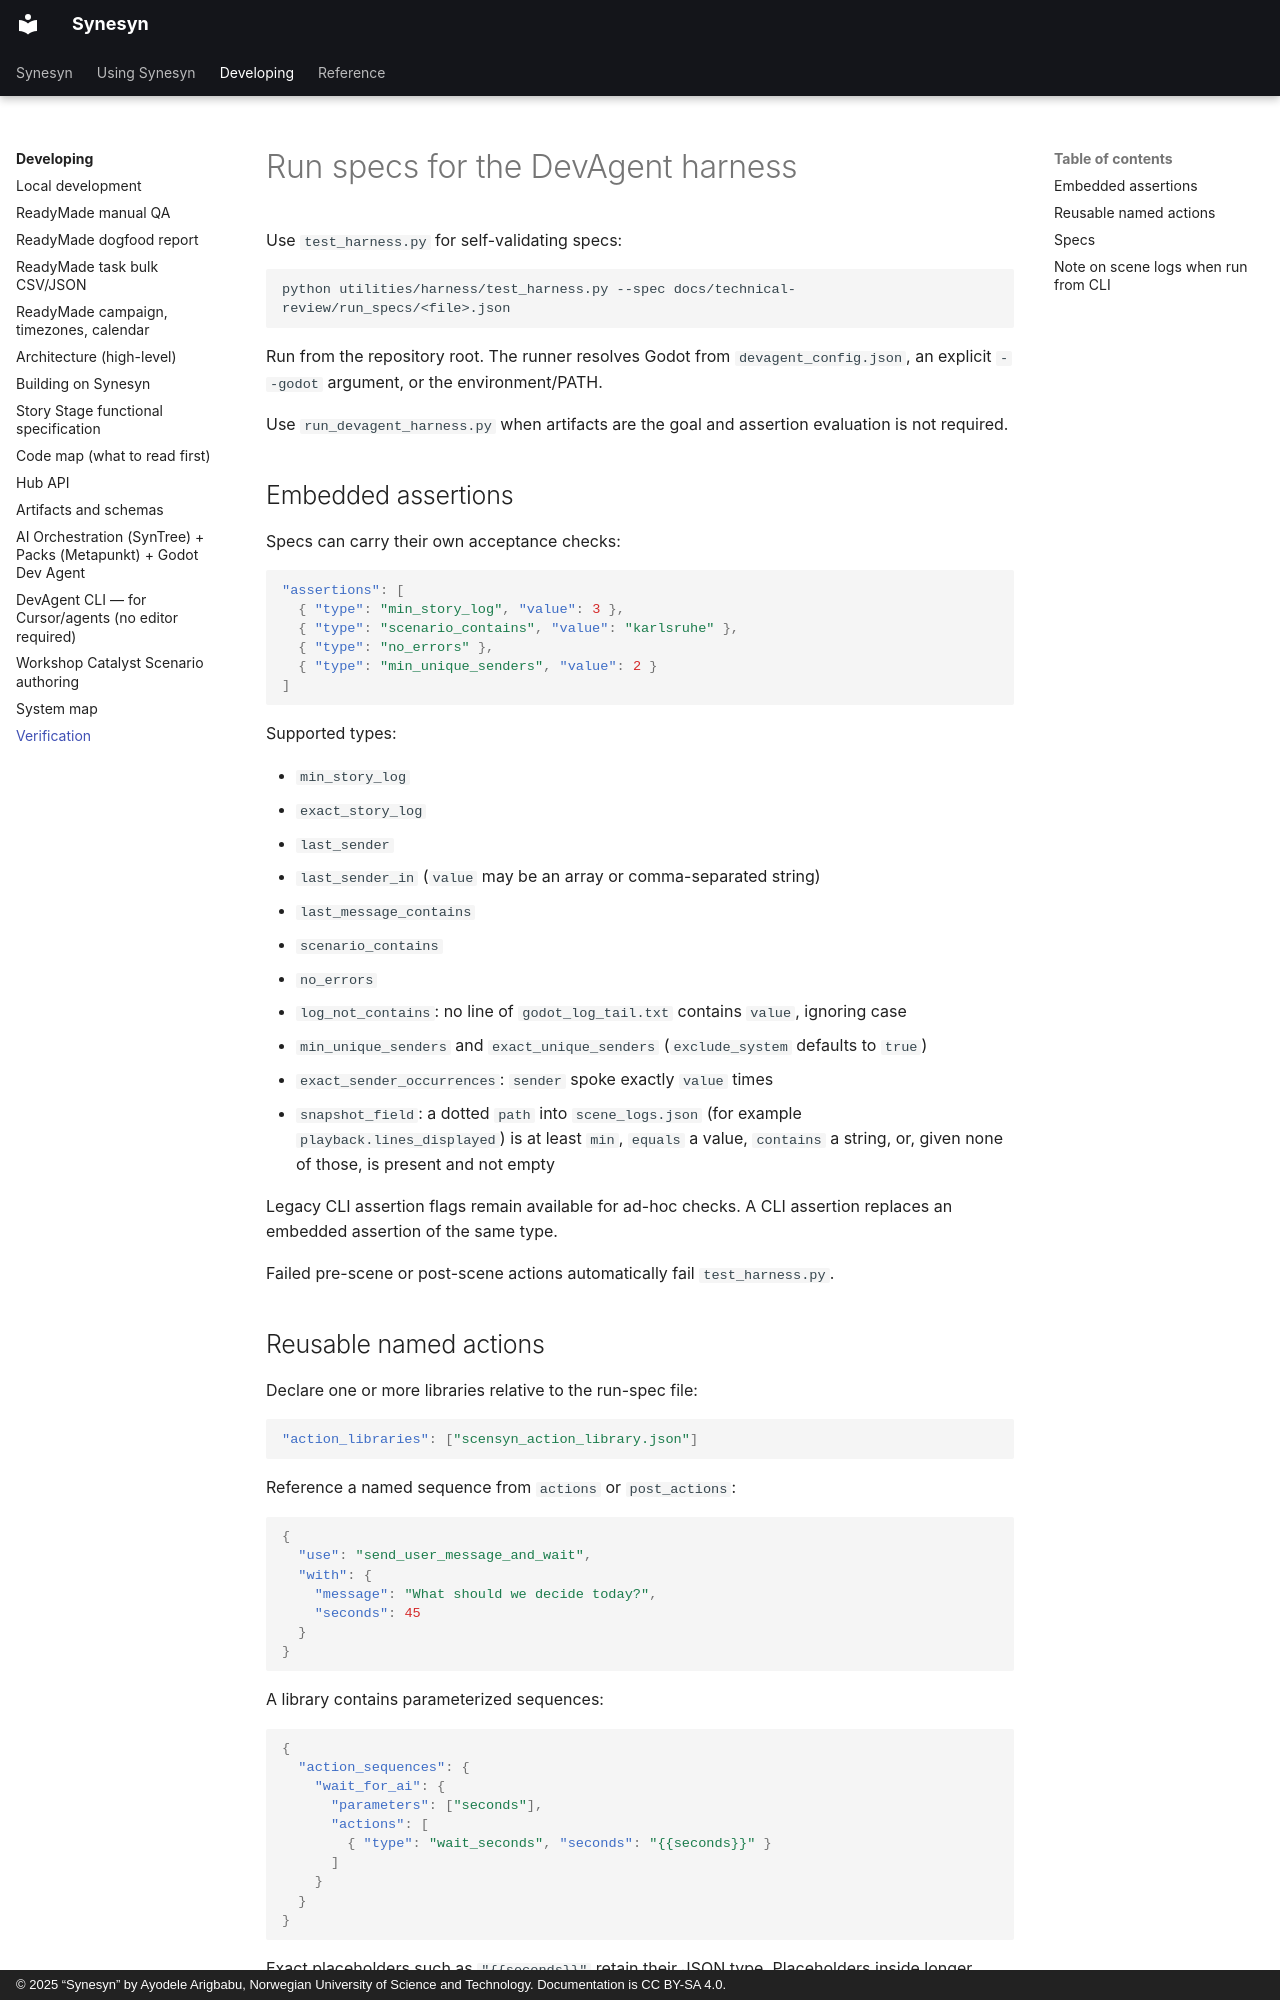

repository: Metapunkt/Synesyn · page: technical-review/run_specs/index.html · generator: mkdocs · copyright: © 2025 “Synesyn” by Ayodele Arigbabu, Norwegian University of Science and Technology. Documentation is CC BY-SA 4.0.

# Run specs for the DevAgent harness

Use `test_harness.py` for self-validating specs:

```bash
python utilities/harness/test_harness.py --spec docs/technical-review/run_specs/<file>.json
```

Run from the repository root. The runner resolves Godot from `devagent_config.json`,
an explicit `--godot` argument, or the environment/PATH.

Use `run_devagent_harness.py` when artifacts are the goal and assertion evaluation
is not required.

## Embedded assertions

Specs can carry their own acceptance checks:

```json
"assertions": [
  { "type": "min_story_log", "value": 3 },
  { "type": "scenario_contains", "value": "karlsruhe" },
  { "type": "no_errors" },
  { "type": "min_unique_senders", "value": 2 }
]
```

Supported types:

- `min_story_log`
- `exact_story_log`
- `last_sender`
- `last_sender_in` (`value` may be an array or comma-separated string)
- `last_message_contains`
- `scenario_contains`
- `no_errors`
- `log_not_contains`: no line of `godot_log_tail.txt` contains `value`, ignoring case
- `min_unique_senders` and `exact_unique_senders` (`exclude_system` defaults to `true`)
- `exact_sender_occurrences`: `sender` spoke exactly `value` times
- `snapshot_field`: a dotted `path` into `scene_logs.json` (for example
  `playback.lines_displayed`) is at least `min`, `equals` a value, `contains` a
  string, or, given none of those, is present and not empty

Legacy CLI assertion flags remain available for ad-hoc checks. A CLI assertion
replaces an embedded assertion of the same type.

Failed pre-scene or post-scene actions automatically fail `test_harness.py`.

## Reusable named actions

Declare one or more libraries relative to the run-spec file:

```json
"action_libraries": ["scensyn_action_library.json"]
```

Reference a named sequence from `actions` or `post_actions`:

```json
{
  "use": "send_user_message_and_wait",
  "with": {
    "message": "What should we decide today?",
    "seconds": 45
  }
}
```

A library contains parameterized sequences:

```json
{
  "action_sequences": {
    "wait_for_ai": {
      "parameters": ["seconds"],
      "actions": [
        { "type": "wait_seconds", "seconds": "{{seconds}}" }
      ]
    }
  }
}
```

Exact placeholders such as `"{{seconds}}"` retain their JSON type. Placeholders
inside longer strings are converted to text. Sequences may call other sequences;
cycles, missing parameters, duplicate names, unsupported actions, and unknown
assertions fail validation before Godot starts.

Specs may also define local `action_sequences`. Local names must not duplicate
library names.

Named-action expansion is performed by the Python runners before `_pending_run.json`
is written. For editor-driven execution, first run `run_devagent_harness.py
--write-only` so the pending spec is expanded and validated.
